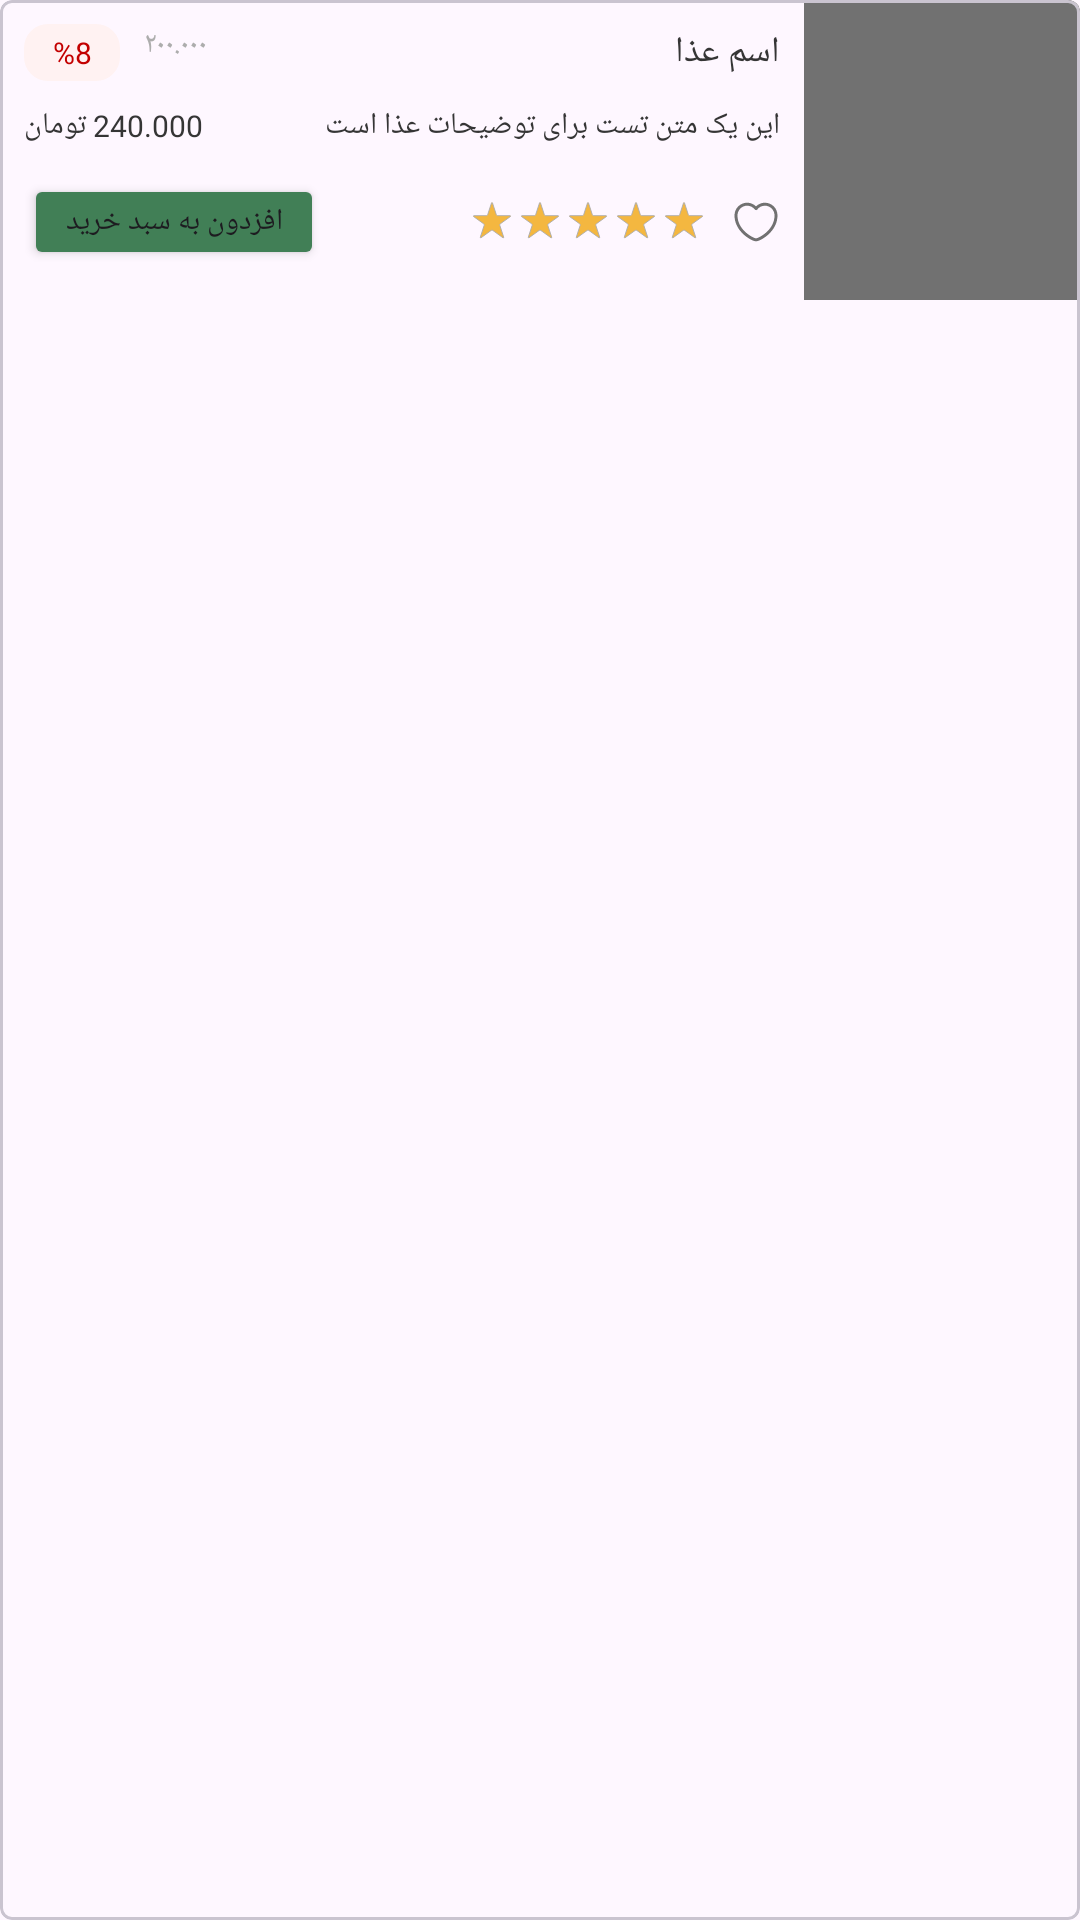

Produce the Android XML layout that renders to this screen, including the resource entries it uses.
<!-- AndroidManifest.xml: application theme Base.Theme.Tarkhineh -->
<!-- res/layout/layout_menu_rec_item.xml -->
<?xml version="1.0" encoding="utf-8"?>
<com.google.android.material.card.MaterialCardView xmlns:android="http://schemas.android.com/apk/res/android"
    xmlns:app="http://schemas.android.com/apk/res-auto"
    xmlns:tools="http://schemas.android.com/tools"
    android:layout_width="match_parent"
    android:layout_height="100dp"
    android:layout_gravity="end"
    android:layout_marginStart="20dp"
    android:layout_marginEnd="20dp"
    android:layout_marginBottom="12dp"
    app:cardCornerRadius="4dp">

    <LinearLayout
        android:layout_width="match_parent"
        android:layout_height="match_parent"
        android:gravity="end"
        android:orientation="horizontal">


        <androidx.constraintlayout.widget.ConstraintLayout
            android:layout_width="0dp"
            android:layout_height="match_parent"
            android:layout_weight="1"
            android:padding="8dp">

            <androidx.constraintlayout.widget.ConstraintLayout
                android:layout_width="match_parent"
                android:layout_height="match_parent"
                app:layout_constraintBottom_toBottomOf="parent"
                app:layout_constraintEnd_toEndOf="parent"
                app:layout_constraintStart_toStartOf="parent"
                app:layout_constraintTop_toTopOf="parent">

                <LinearLayout
                    android:id="@+id/firstRow"
                    android:layout_width="match_parent"
                    android:layout_height="19dp"
                    android:gravity="center_vertical"
                    app:layout_constraintEnd_toEndOf="parent"
                    app:layout_constraintStart_toStartOf="parent"
                    app:layout_constraintTop_toTopOf="parent">

                    <TextView
                        android:id="@+id/txt_menuFoodDis"
                        android:layout_width="32dp"
                        android:layout_height="19dp"
                        android:background="@drawable/background_discount"
                        android:fontFamily="@font/estedad_medium"
                        android:gravity="center"
                        android:text="@string/food_discount"
                        android:textColor="@color/Error"
                        android:textSize="10sp"
                        tools:ignore="SmallSp" />

                    <TextView
                        android:id="@+id/txt_food_discount_sum"
                        android:layout_width="wrap_content"
                        android:layout_height="19dp"
                        android:layout_marginStart="8dp"
                        android:layout_marginEnd="15dp"
                        android:fontFamily="@font/estedad_medium"
                        android:text="@string/food_dis_sum"
                        android:textColor="@color/Gray_5"
                        android:textSize="10sp"
                        tools:ignore="SmallSp" />

                    <TextView
                        android:id="@+id/txt_menufoodName"
                        android:layout_width="match_parent"
                        android:layout_height="wrap_content"
                        android:fontFamily="@font/estedad_medium"
                        android:text="@string/food_name"
                        android:textColor="@color/Gray_8"
                        android:textSize="12sp" />

                </LinearLayout>

                <LinearLayout
                    android:id="@+id/linearLayout3"
                    android:layout_width="match_parent"
                    android:layout_height="19dp"
                    android:layout_marginTop="8dp"
                    android:gravity="center_vertical"
                    android:orientation="horizontal"
                    app:layout_constraintEnd_toEndOf="parent"
                    app:layout_constraintStart_toStartOf="parent"
                    app:layout_constraintTop_toBottomOf="@+id/firstRow">

                    <TextView
                        android:id="@+id/txt_menuFoodPrice"
                        android:layout_width="wrap_content"
                        android:layout_height="19dp"
                        android:fontFamily="@font/estedad_medium"
                        android:text="@string/food_price"
                        android:textColor="@color/Gray_8"
                        android:textSize="10sp"
                        tools:ignore="SmallSp" />

                    <TextView
                        android:id="@+id/txt_menuFoodDesc"
                        android:layout_width="match_parent"
                        android:layout_height="19dp"
                        android:layout_marginStart="4dp"
                        android:ellipsize="end"
                        android:fontFamily="@font/estedad_medium"
                        android:maxLines="1"
                        android:text="@string/sample_for_food_sesc"
                        android:textColor="@color/Gray_8"
                        android:textSize="10sp"
                        tools:ignore="SmallSp" />


                </LinearLayout>

                <LinearLayout
                    android:layout_width="match_parent"
                    android:layout_height="32dp"
                    android:layout_marginTop="4dp"
                    android:gravity="center_vertical"
                    android:orientation="horizontal"
                    app:layout_constraintEnd_toEndOf="parent"
                    app:layout_constraintStart_toStartOf="parent"
                    app:layout_constraintTop_toBottomOf="@+id/linearLayout3">

                    <Button
                        android:id="@+id/btn_menuAddToShoppingCard"
                        android:layout_width="100dp"
                        android:layout_height="32dp"
                        android:backgroundTint="@color/Primary"
                        android:fontFamily="@font/estedad_medium"
                        android:padding="1dp"
                        android:text="@string/add_to_shopping_card"
                        android:textSize="10sp"
                        app:cornerRadius="4dp"
                        tools:ignore="SmallSp" />

                    <LinearLayout
                        android:layout_width="match_parent"
                        android:layout_height="match_parent"
                        android:gravity="center_vertical|right"
                        android:orientation="horizontal"
                        tools:ignore="RtlHardcoded">

                        <LinearLayout
                            android:layout_width="80dp"
                            android:layout_height="16dp"
                            android:layout_marginStart="8dp"
                            android:gravity="center_vertical"
                            android:orientation="horizontal">

                            <ImageView
                                android:layout_width="16dp"
                                android:layout_height="16dp"
                                android:contentDescription="@string/CD_faqs"
                                android:src="@drawable/star_rate" />

                            <ImageView
                                android:layout_width="16dp"
                                android:layout_height="16dp"
                                android:contentDescription="@string/CD_faqs"
                                android:src="@drawable/star_rate" />

                            <ImageView
                                android:layout_width="16dp"
                                android:layout_height="16dp"
                                android:contentDescription="@string/CD_faqs"
                                android:src="@drawable/star_rate" />

                            <ImageView
                                android:layout_width="16dp"
                                android:layout_height="16dp"
                                android:contentDescription="@string/CD_faqs"
                                android:src="@drawable/star_rate" />

                            <ImageView
                                android:layout_width="16dp"
                                android:layout_height="16dp"
                                android:contentDescription="@string/CD_faqs"
                                android:src="@drawable/star_rate" />

                        </LinearLayout>

                        <ImageView
                            android:id="@+id/btn_menuAddToFavorite"
                            android:layout_width="16dp"
                            android:layout_height="16dp"
                            android:layout_marginStart="8dp"
                            android:contentDescription="@string/CD_addToFavorite"
                            android:src="@drawable/app_heart" />


                    </LinearLayout>
                </LinearLayout>
            </androidx.constraintlayout.widget.ConstraintLayout>
        </androidx.constraintlayout.widget.ConstraintLayout>

        <ImageView
            android:layout_width="92dp"
            android:layout_height="100dp"
            android:contentDescription="@string/CD_foodImage"
            android:src="@color/Gray_7" />

    </LinearLayout>

</com.google.android.material.card.MaterialCardView>
<!-- resources referenced by this layout -->
<resources>
  <color name="Error">#C30000</color>
  <color name="Gray_5">#ADADAD</color>
  <color name="Gray_7">#717171</color>
  <color name="Gray_8">#353535</color>
  <color name="Primary">#417F56</color>
  <!-- drawable app_heart (drawable) -->
  <vector xmlns:android="http://schemas.android.com/apk/res/android"
      android:width="16dp"
      android:height="16dp"
      android:tint="@color/Gray_7"
      android:viewportWidth="16"
      android:viewportHeight="16">
      <path
          android:fillColor="#ADADAD"
          android:pathData="M8,14.433C7.793,14.433 7.593,14.407 7.427,14.347C4.88,13.473 0.833,10.373 0.833,5.793C0.833,3.46 2.72,1.567 5.04,1.567C6.167,1.567 7.22,2.007 8,2.793C8.78,2.007 9.833,1.567 10.96,1.567C13.28,1.567 15.167,3.467 15.167,5.793C15.167,10.38 11.12,13.473 8.573,14.347C8.407,14.407 8.207,14.433 8,14.433ZM5.04,2.567C3.273,2.567 1.833,4.013 1.833,5.793C1.833,10.347 6.213,12.88 7.753,13.407C7.873,13.447 8.133,13.447 8.253,13.407C9.787,12.88 14.173,10.353 14.173,5.793C14.173,4.013 12.733,2.567 10.967,2.567C9.953,2.567 9.013,3.04 8.407,3.86C8.22,4.113 7.793,4.113 7.607,3.86C6.987,3.033 6.053,2.567 5.04,2.567Z" />
  </vector>
  <!-- drawable background_discount (drawable) -->
  <?xml version="1.0" encoding="utf-8"?>
  <shape xmlns:android="http://schemas.android.com/apk/res/android">
      <solid android:color="@color/Error_extralight" />
      <corners android:radius="8dp" />
  </shape>
  <!-- drawable star_rate (drawable) -->
  <vector xmlns:android="http://schemas.android.com/apk/res/android"
      android:width="13dp"
      android:height="12dp"
      android:viewportWidth="13"
      android:viewportHeight="12">
      <path
          android:fillColor="#F4B740"
          android:pathData="M6.619,0.77L7.672,4.012C7.722,4.166 7.866,4.271 8.029,4.271H11.437C11.558,4.271 11.608,4.426 11.51,4.497L8.753,6.5C8.622,6.596 8.567,6.765 8.617,6.92L9.67,10.161C9.707,10.276 9.576,10.372 9.478,10.301L6.72,8.297C6.589,8.202 6.411,8.202 6.28,8.297L3.522,10.301C3.424,10.372 3.293,10.276 3.33,10.161L4.383,6.92C4.433,6.765 4.378,6.596 4.247,6.5L1.49,4.497C1.392,4.426 1.442,4.271 1.563,4.271H4.971C5.134,4.271 5.278,4.166 5.328,4.012L6.381,0.77C6.419,0.655 6.581,0.655 6.619,0.77Z"
          android:strokeWidth="0.25"
          android:strokeColor="#ADADAD" />
  </vector>
  <string name="CD_addToFavorite">click this to add this food into your favorite section</string>
  <string name="CD_faqs">this is FAQs</string>
  <string name="CD_foodImage">this is foods image</string>
  <string name="add_to_shopping_card">افزدون به سبد خرید</string>
  <string name="food_dis_sum">۲۰۰.۰۰۰</string>
  <string name="food_discount">%8</string>
  <string name="food_name">اسم عذا</string>
  <string name="food_price">240.000 تومان</string>
  <string name="sample_for_food_sesc">این یک متن تست برای توضیحات عذا است</string>
  <style name="Base.Theme.Tarkhineh" parent="Theme.Material3.DayNight.NoActionBar">
          
          
  
          <item name="android:statusBarColor">@color/Primary</item>
      </style>
  <color name="Error_extralight">#FFF2F2</color>
</resources>
